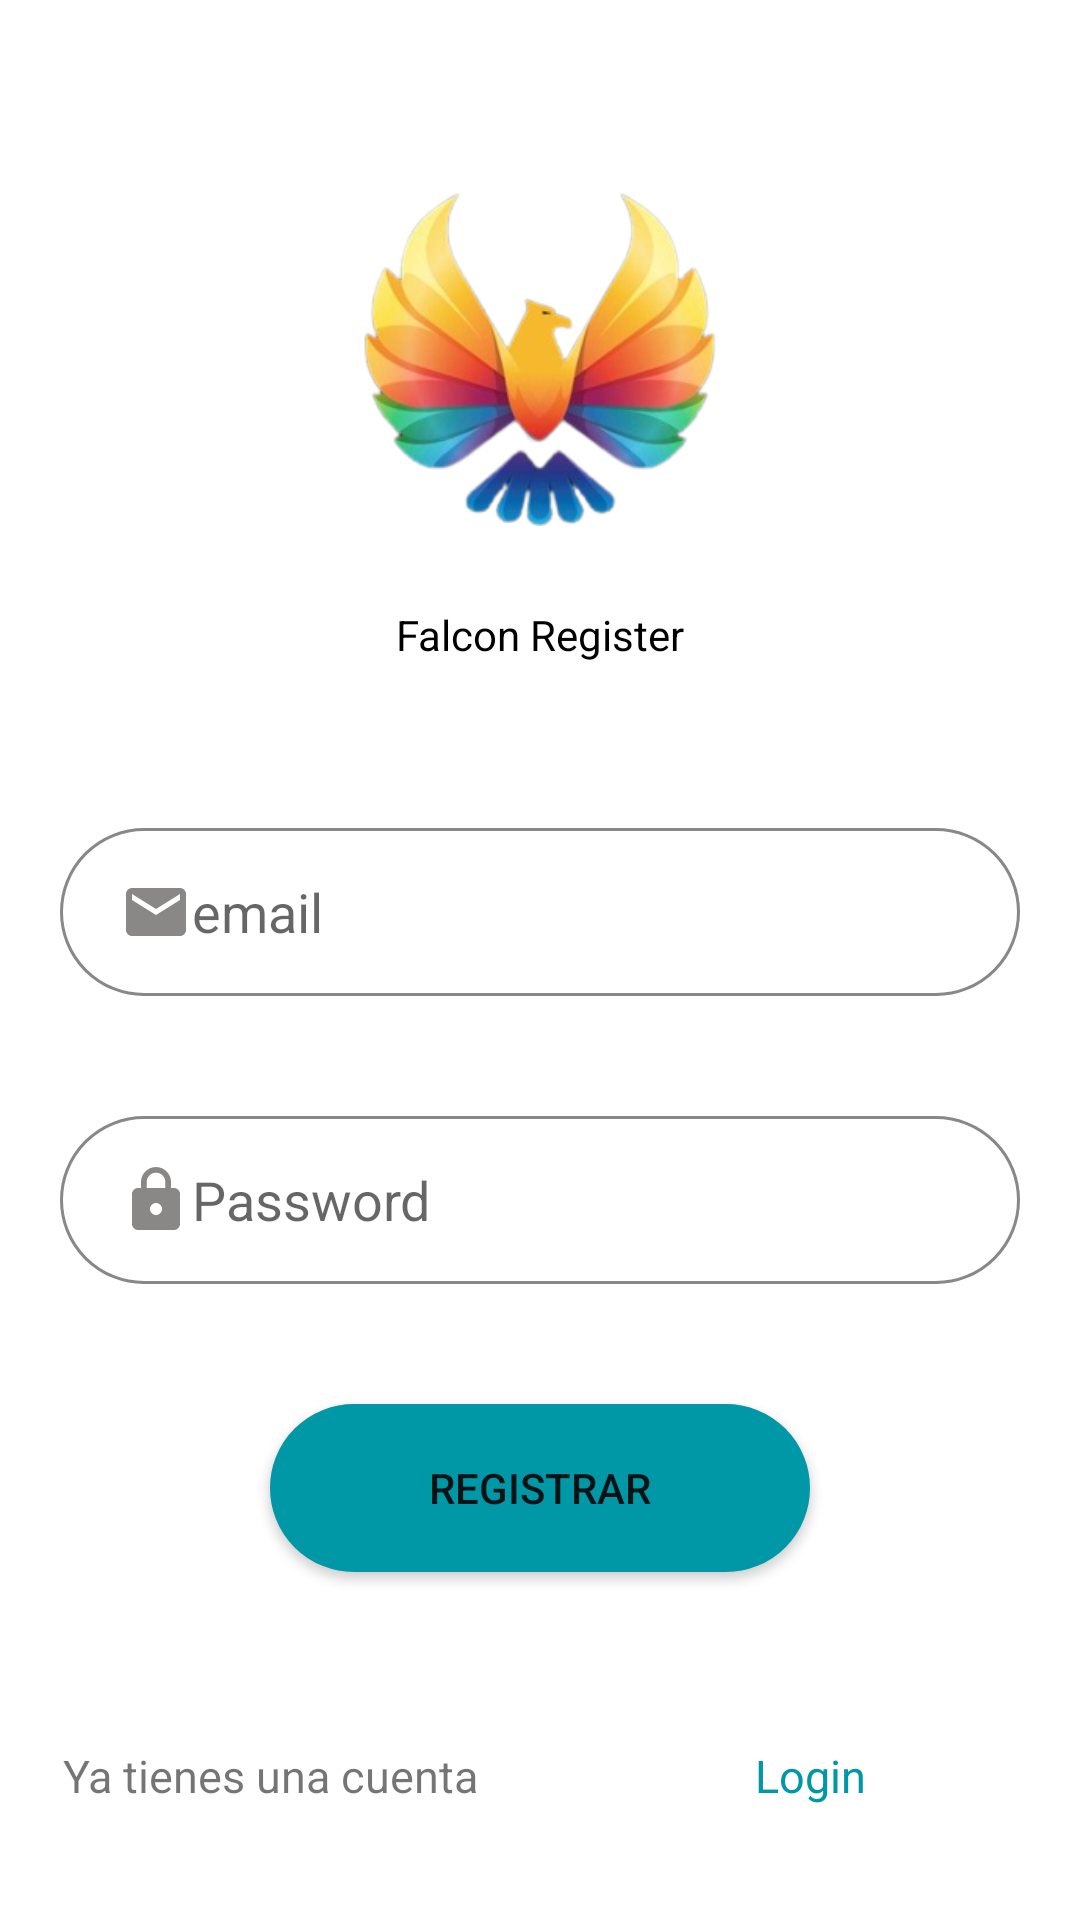

Produce the Android XML layout that renders to this screen, including the resource entries it uses.
<!-- AndroidManifest.xml: application theme Theme.Parcial_Final -->
<!-- res/layout/activity_register.xml -->
<?xml version="1.0" encoding="utf-8"?>
<androidx.coordinatorlayout.widget.CoordinatorLayout xmlns:android="http://schemas.android.com/apk/res/android"
    xmlns:app="http://schemas.android.com/apk/res-auto"
    xmlns:tools="http://schemas.android.com/tools"
    android:layout_width="match_parent"
    android:layout_height="match_parent"
    tools:context=".Register">
    <LinearLayout
        android:id="@+id/container"
        android:layout_width="match_parent"
        android:layout_height="match_parent"
        android:visibility="visible"
        android:orientation="vertical">
        <LinearLayout
            android:paddingTop="40dp"
            android:layout_width="match_parent"
            android:layout_height="match_parent"
            android:layout_weight="1.5"
            android:orientation="vertical">
            <ImageView
                android:layout_width="match_parent"
                android:layout_height="match_parent"
                android:layout_weight="1"
                android:paddingHorizontal="120dp"
                android:src="@drawable/logo_img"/>
            <TextView
                android:layout_width="match_parent"
                android:layout_height="match_parent"
                android:textAlignment="center"
                android:textColor="@color/black"
                android:text="Falcon Register"
                android:layout_weight="3"/>
        </LinearLayout>
        <LinearLayout
            android:layout_width="match_parent"
            android:layout_height="match_parent"
            android:layout_weight="1"
            android:orientation="vertical">
            <EditText
                android:id="@+id/email"
                android:layout_weight="1"
                android:layout_width="match_parent"
                android:layout_height="match_parent"
                android:paddingHorizontal="20dp"
                android:hint="email"
                android:layout_marginHorizontal="20dp"
                android:background="@drawable/curva"
                android:drawableStart="@drawable/ic_email"
                android:layout_marginVertical="20dp"/>
            <EditText
                android:id="@+id/pass"
                android:layout_weight="1"
                android:layout_width="match_parent"
                android:layout_height="match_parent"
                android:paddingHorizontal="20dp"
                android:hint="Password"
                android:password="true"
                android:layout_marginHorizontal="20dp"
                android:background="@drawable/curva"
                android:drawableStart="@drawable/ic_pass"
                android:layout_marginVertical="20dp"/>
            <Button
                android:layout_weight="1"
                android:text="Registrar"
                android:id="@+id/Registar"
                android:background="@drawable/curva"
                app:backgroundTint="#0097A7"
                android:layout_width="match_parent"
                android:layout_marginVertical="20dp"
                android:layout_marginHorizontal="90dp"
                android:layout_height="match_parent"/>
            <LinearLayout
                android:layout_weight="1"
                android:layout_width="match_parent"
                android:layout_height="match_parent"
                android:orientation="horizontal">
                <TextView
                    android:layout_width="match_parent"
                    android:layout_height="match_parent"
                    android:gravity="center"
                    android:textSize="15sp"
                    android:text="Ya tienes una cuenta"
                    android:layout_weight="1"/>
                <TextView
                    android:id="@+id/login"
                    android:gravity="center"
                    android:textSize="15sp"
                    android:textColor="#0097A7"
                    android:layout_width="match_parent"
                    android:layout_height="match_parent"
                    android:text="Login"
                    android:layout_weight="1"/>
            </LinearLayout>
        </LinearLayout>
    </LinearLayout>

    <LinearLayout
        android:layout_width="match_parent"
        android:layout_height="match_parent"
        android:id="@+id/Peril"
        android:visibility="gone"
        android:orientation="vertical">
        <LinearLayout
            android:layout_weight="1"
            android:gravity="center"
            android:layout_width="match_parent"
            android:layout_height="match_parent"
            android:orientation="vertical">
            
            <de.hdodenhof.circleimageview.CircleImageView
                android:id="@+id/fotoPerfil"
                android:layout_width="350dp"
                android:layout_height="350dp"
                android:src="@drawable/ic_user"
                app:civ_circle_background_color="@color/white"
                app:civ_border_color="@color/black"
                app:civ_border_width="1dp"/>
            <TextView
                android:layout_marginTop="10dp"
                android:layout_width="match_parent"
                android:layout_height="wrap_content"
                android:textAlignment="center"
                android:text="Seleccione su foto de perfil"/>
        </LinearLayout>
        <EditText
            android:id="@+id/user"
            android:layout_weight="2"
            android:layout_width="match_parent"
            android:layout_height="match_parent"
            android:paddingHorizontal="20dp"
            android:hint="Username"
            android:layout_marginHorizontal="20dp"
            android:background="@drawable/curva"
            android:drawableStart="@drawable/ic_user"
            android:layout_marginVertical="20dp"/>
        <EditText
            android:id="@+id/Fecha"
            android:layout_weight="2"
            android:layout_width="match_parent"
            android:layout_height="match_parent"
            android:paddingHorizontal="20dp"
            android:hint="Fecha de nacimiento"
            android:layout_marginHorizontal="20dp"
            android:background="@drawable/curva"
            android:drawableStart="@drawable/ic_calendar"
            android:layout_marginVertical="20dp"/>
        <Button
            android:layout_weight="2"
            android:text="Guardar"
            android:id="@+id/save"
            android:background="@drawable/curva"
            app:backgroundTint="#0097A7"
            android:layout_width="match_parent"
            android:layout_marginVertical="20dp"
            android:layout_marginHorizontal="90dp"
            android:layout_height="match_parent"/>
    </LinearLayout>

</androidx.coordinatorlayout.widget.CoordinatorLayout>
<!-- resources referenced by this layout -->
<resources>
  <!-- drawable curva (drawable) -->
  <?xml version="1.0" encoding="utf-8"?>
  <shape xmlns:android="http://schemas.android.com/apk/res/android"
      android:shape="rectangle">
      <solid android:color="#ffffff" />
  
      <stroke
          android:width="1dp"
          android:color="#8A8787" />
  
      <padding
          android:bottom="1dp"
          android:left="1dp"
          android:right="1dp"
          android:top="1dp" />
  
      <corners android:radius="1500dp" />
  </shape>
  <!-- drawable ic_calendar (drawable) -->
  <vector android:height="24dp" android:tint="#8A8787"
      android:viewportHeight="24" android:viewportWidth="24"
      android:width="24dp" xmlns:android="http://schemas.android.com/apk/res/android">
      <path android:fillColor="@android:color/white" android:pathData="M19,4h-1V2h-2v2H8V2H6v2H5C3.89,4 3.01,4.9 3.01,6L3,20c0,1.1 0.89,2 2,2h14c1.1,0 2,-0.9 2,-2V6C21,4.9 20.1,4 19,4zM19,20H5V10h14V20zM9,14H7v-2h2V14zM13,14h-2v-2h2V14zM17,14h-2v-2h2V14zM9,18H7v-2h2V18zM13,18h-2v-2h2V18zM17,18h-2v-2h2V18z"/>
  </vector>
  <!-- drawable ic_email (drawable) -->
  <vector android:height="24dp" android:tint="#8A8787"
      android:viewportHeight="24" android:viewportWidth="24"
      android:width="24dp" xmlns:android="http://schemas.android.com/apk/res/android">
      <path android:fillColor="@android:color/white" android:pathData="M20,4L4,4c-1.1,0 -1.99,0.9 -1.99,2L2,18c0,1.1 0.9,2 2,2h16c1.1,0 2,-0.9 2,-2L22,6c0,-1.1 -0.9,-2 -2,-2zM20,8l-8,5 -8,-5L4,6l8,5 8,-5v2z"/>
  </vector>
  <!-- drawable ic_pass (drawable) -->
  <vector android:height="24dp" android:tint="#8A8787"
      android:viewportHeight="24" android:viewportWidth="24"
      android:width="24dp" xmlns:android="http://schemas.android.com/apk/res/android">
      <path android:fillColor="@android:color/white" android:pathData="M18,8h-1L17,6c0,-2.76 -2.24,-5 -5,-5S7,3.24 7,6v2L6,8c-1.1,0 -2,0.9 -2,2v10c0,1.1 0.9,2 2,2h12c1.1,0 2,-0.9 2,-2L20,10c0,-1.1 -0.9,-2 -2,-2zM12,17c-1.1,0 -2,-0.9 -2,-2s0.9,-2 2,-2 2,0.9 2,2 -0.9,2 -2,2zM15.1,8L8.9,8L8.9,6c0,-1.71 1.39,-3.1 3.1,-3.1 1.71,0 3.1,1.39 3.1,3.1v2z"/>
  </vector>
  <!-- drawable logo_img: png bitmap (drawable, 85488 bytes) -->
  <style name="Theme.Parcial_Final" parent="Theme.MaterialComponents.DayNight.NoActionBar">
          
          <item name="colorPrimary">@color/purple_500</item>
          <item name="colorPrimaryVariant">@color/purple_700</item>
          <item name="colorOnPrimary">@color/white</item>
          
          <item name="colorSecondary">@color/teal_200</item>
          <item name="colorSecondaryVariant">@color/teal_700</item>
          <item name="colorOnSecondary">@color/black</item>
          
          <item name="android:statusBarColor" tools:targetApi="l">?attr/colorPrimaryVariant</item>
          
      </style>
  <!-- not gathered from this repository: default colours our renderer supplied (Android Studio template values) -->
  <color name="purple_500">#FF6200EE</color>
  <color name="purple_700">#FF3700B3</color>
  <color name="teal_200">#FF03DAC5</color>
  <color name="teal_700">#FF018786</color>
  <color name="black">#FF000000</color>
  <color name="white">#FFFFFFFF</color>
</resources>
